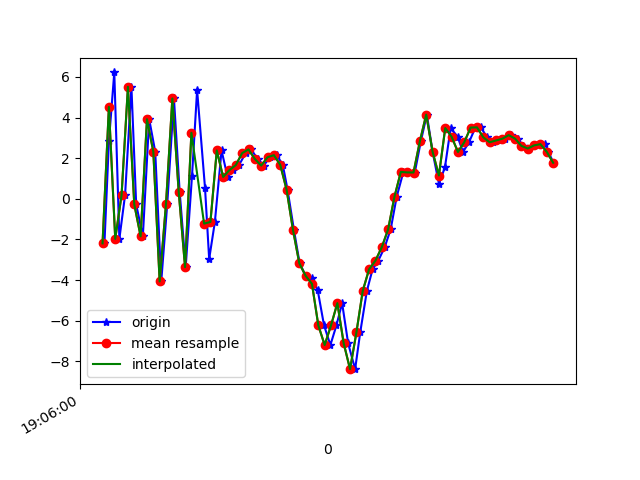

The table this chart was drawn from, first rows:
1618772760146, 1468443987562412, -2.1947293, -1.3442256, 2.0782013
1618772760160, 1468444006793182, 2.823, -1.239, -9.154
1618772760177, 1468444026023952, 6.222, 0.1391, 5.119
1618772760193, 1468444045254722, -1.974, -0.7832, 3.576
1618772760211, 1468444064485492, 0.1862, -0.04508, -8.66
1618772760231, 1468444083716262, 5.514, 1.157, 2.407
1618772760246, 1468444102947032, -0.2765, 0.6014, 7.448
1618772760267, 1468444122177802, -1.849, 1.668, -6.661
1618772760287, 1468444141530720, 3.918, 6.146, -5.336
1618772760306, 1468444160761490, 2.322, 8.032, 6.146
1618772760325, 1468444179992260, -4.072, 5.464, 1.437
1618772760344, 1468444199223030, -0.2376, 3.826, -5.708
1618772760365, 1468444218453800, 4.939, 4.001, 3.455
1618772760383, 1468444237684570, 0.3543, 3.501, 9.733
1618772760402, 1468444256915340, -3.366, 1.793, -0.3243
1618772760422, 1468444276146110, 1.144, 1.096, -7.082
1618772760438, 1468444295376880, 5.357, 0.346, 3.15
1618772760463, 1468444314607650, 0.5191, -1.396, 7.957
1618772760476, 1468444333838420, -2.965, -3.385, -3.587
1618772760494, 1468444353069190, -1.139, -3.391, -4.05
1618772760515, 1468444372299960, 2.38, -2.43, -1.465
1618772760534, 1468444391530730, 1.075, -1.215, -3.815
1618772760552, 1468444410761500, 1.416, -0.3279, -5.416
1618772760570, 1468444429992270, 1.658, -0.06082, -6.673
1618772760591, 1468444449223040, 2.25, 0.7046, -8.01
1618772760608, 1468444468453810, 2.429, 1.395, -9.214
1618772760629, 1468444487684580, 1.96, 2.014, -8.973
1618772760648, 1468444506915350, 1.633, 1.605, -7.681
1618772760667, 1468444526146120, 2.047, 0.9937, -7.17
1618772760689, 1468444545376890, 2.147, 1.399, -7.93
1618772760708, 1468444564607660, 1.672, 1.849, -8.793
1618772760723, 1468444583838430, 0.4488, 1.275, -9.083
1618772760743, 1468444603069200, -1.519, 0.07259, -7.738
1618772760761, 1468444622299970, -3.17, 0.05131, -5.512
1618772760780, 1468444641530740, -3.793, 0.6709, -4.188
1618772760800, 1468444660761510, -3.887, 0.5202, -4.421
1618772760818, 1468444679992280, -4.496, -0.4596, -3.176
1618772760838, 1468444699223050, -6.232, -1.492, 1.01
1618772760858, 1468444718453820, -7.203, -3.327, 5.179
1618772760877, 1468444737684590, -6.236, -2.555, 6.926
1618772760895, 1468444756915360, -5.138, -3.416, 7.26
1618772760914, 1468444776146130, -7.12, -6.158, 11.63
1618772760936, 1468444795376900, -8.39, -4.352, 19.73
1618772760952, 1468444814607670, -6.583, 0.7476, 17.95
1618772760973, 1468444833838440, -4.537, 2.8, 15.99
1618772760991, 1468444853069210, -3.47, 2.478, 15.04
1618772761009, 1468444872299980, -3.046, 2.036, 12.61
1618772761029, 1468444891530750, -2.387, 2.483, 9.16
1618772761048, 1468444910761520, -1.505, 3.068, 6.573
1618772761067, 1468444929992290, 0.1044, 2.874, 4.614
1618772761088, 1468444949223060, 1.321, 1.642, 2.509
1618772761104, 1468444968453830, 1.299, 1.004, -0.995
1618772761124, 1468444987684600, 1.293, 0.4267, -2.804
1618772761143, 1468445006915370, 2.831, -0.7112, -2.169
1618772761162, 1468445026146140, 4.143, 0.3612, -1.194
1618772761180, 1468445045376910, 2.323, 0.4767, -0.5655
1618772761200, 1468445064607680, 0.7469, -2.941, 0.2243
1618772761219, 1468445083838450, 1.546, -5.525, -0.01721
1618772761237, 1468445103069220, 3.481, -4.67, -0.2727
1618772761259, 1468445122299990, 3.057, -2.515, -0.5422
1618772761276, 1468445141530760, 2.304, -2.839, -0.1666
... 15 more rows
